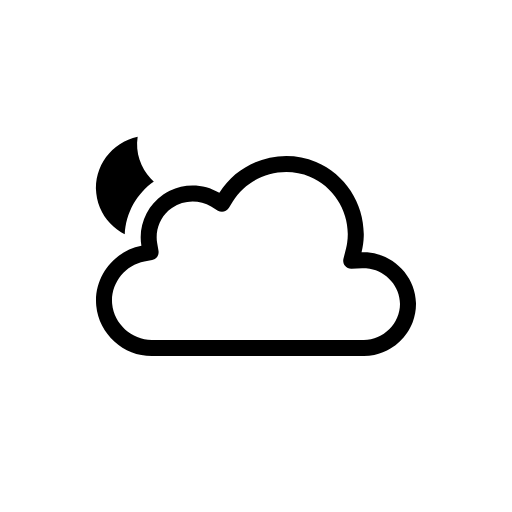
t = 0.00 s
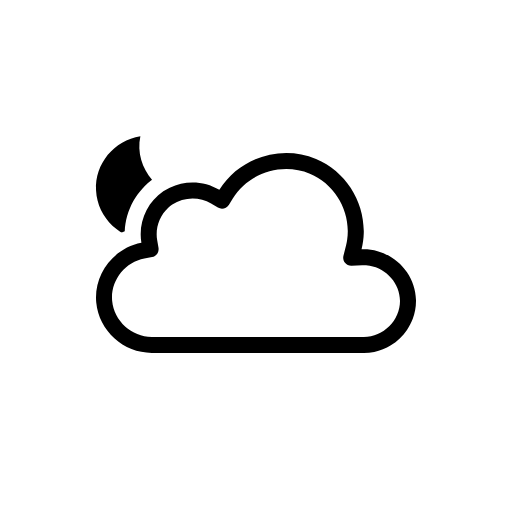
t = 0.52 s
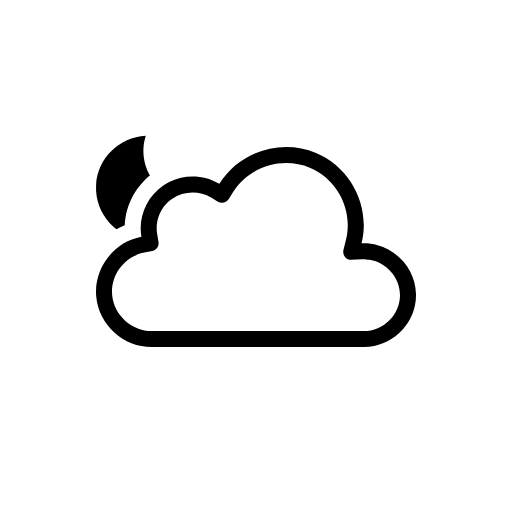
t = 0.98 s
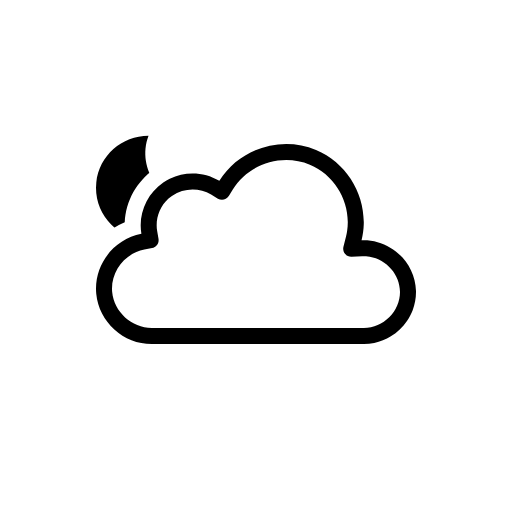
t = 1.50 s
t = 2.02 s: frame unchanged from t = 0.98 s, image omitted
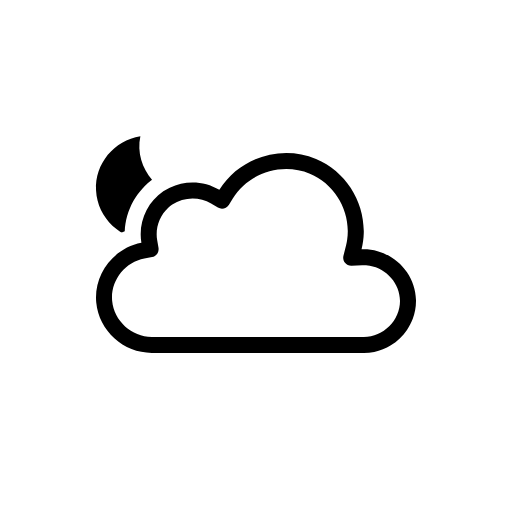
t = 2.48 s

The animated SVG that drew these frames (rendered in a browser with its animation timeline set to each time). Animation: 3 SMIL elements (animateTransform=3); one cycle of 3.00 s, repeats indefinitely.

<svg xmlns="http://www.w3.org/2000/svg" viewBox="0 0 128 128" fill="none">
<g id="partly-cloudy-night" clip-path="url(#clip0_2038_14014)">
<g id="Sky">
<g id="Mask group">
<mask id="mask0_2038_14014" maskUnits="userSpaceOnUse" x="0" y="0" width="128" height="128">
<g id="Cloud Mask">
<path id="Subtract" fill-rule="evenodd" clip-rule="evenodd" d="M128 0H0V128H128V0ZM37.9519 93H90.9752C100.227 93 107.998 85.353 107.998 76.0281C107.998 68.0217 102.305 61.3501 94.9248 59.5512C95.3619 49.9005 89.6744 40.6093 80.5509 36.7922C71.1071 32.8411 60.0664 35.6119 53.5305 43.2384C48.5702 41.5956 42.9815 42.2957 38.5741 45.2907C34.1459 48.2998 31.4305 53.2809 31.1846 58.5379C24.0633 61.463 19.3278 68.8506 20.0776 76.7839C20.942 85.9295 28.8285 93.0018 37.9519 93Z" fill="white" />
<animateTransform attributeName="transform" type="translate" values="0 0;0 -0.0933;0 -0.3875;0 -0.8783;0 -1.5;0 -2.1217;0 -2.6125;0 -2.9067;0 -3;0 -2.9067;0 -2.6125;0 -2.1217;0 -1.5;0 -0.8783;0 -0.3875;0 -0.0933;0 0" dur="3s" repeatCount="indefinite" calcMode="linear" /></g>
</mask>
<g mask="url(#mask0_2038_14014)">
<g id="Moon">
<path id="Moon_2" d="M35.766 34C29.1498 34.714 24 40.241 24 46.9586C24 54.1608 29.918 60 37.2177 60C43.371 60 48.5267 55.8459 50 50.2293C41.2173 51.171 33.4773 42.7199 35.766 34Z" fill="black" />
<animateTransform attributeName="transform" type="rotate" values="-6 37 47;-5.6266 37 47;-4.4501 37 47;-2.4868 37 47;0 37 47;2.4868 37 47;4.4501 37 47;5.6266 37 47;6 37 47;5.6266 37 47;4.4501 37 47;2.4868 37 47;0 37 47;-2.4868 37 47;-4.4501 37 47;-5.6266 37 47;-6 37 47" dur="3s" repeatCount="indefinite" calcMode="linear" /></g>
</g>
</g>
<g id="Clouds">
<g id="Cloud">
<path id="Cloud_2" fill-rule="evenodd" clip-rule="evenodd" d="M54.8371 48.2115C51.0739 45.9483 46.3457 45.7826 42.4415 47.6664C41.8837 47.9355 41.3428 48.2465 40.8239 48.5991C36.6826 51.4133 34.4998 56.5151 35.3499 61.454C28.3907 62.7689 23.3936 69.3412 24.0614 76.4076C24.7293 83.474 30.8678 89.0011 37.9519 89C37.9516 89 37.9522 89 37.9519 89H90.9767C91.8608 89 92.7273 88.908 93.5669 88.7333C95.0531 88.4239 96.4547 87.855 97.7196 87.0774C99.3131 86.0979 100.689 84.787 101.744 83.2465C102.32 82.4049 102.801 81.4947 103.168 80.5324C103.705 79.125 104 77.6063 104 76.0281C104 75.9138 103.998 75.7997 103.995 75.6861C103.84 69.9006 99.7434 65.0366 94.3906 63.5447C93.1158 63.1894 91.7697 63.0253 90.3886 63.0856C90.7211 61.752 90.9017 60.4069 90.9409 59.0706C91.1716 51.1861 86.4764 43.6067 79.0085 40.4823C70.2648 36.824 59.8274 40.138 54.8371 48.2115ZM90.9767 84.9973C95.8649 84.9973 100 80.8788 100 76.0281C100 71.6531 96.6498 67.9178 92.4216 67.2003C92.1196 67.1491 91.8131 67.1132 91.503 67.0937C91.1929 67.0741 90.8793 67.0708 90.5629 67.0846L87.8866 67.2014C87.2562 67.229 86.6497 66.9571 86.2505 66.4681C85.8513 65.979 85.7062 65.3301 85.859 64.7174L86.5076 62.1165C86.6209 61.6622 86.7117 61.206 86.7808 60.7491C87.8172 53.8959 83.9585 46.8917 77.4656 44.1752C70.5246 41.2712 62.1884 43.9274 58.239 50.3171L57.2003 51.9975C57.2001 51.998 57.1998 51.9984 57.1995 51.9989C56.6234 52.9294 55.4069 53.2241 54.4692 52.6602L52.7767 51.6424C49.8116 49.8592 45.9319 49.9664 43.071 51.9105C42.7147 52.1526 42.3793 52.4199 42.0664 52.7088C39.8756 54.7312 38.7824 57.8152 39.2918 60.7745L39.6259 62.7154C39.626 62.7158 39.626 62.7162 39.6261 62.7166C39.8107 63.7928 39.0991 64.8185 38.0269 65.0216C38.0266 65.0217 38.0271 65.0216 38.0269 65.0216L36.092 65.3872C31.1413 66.3226 27.5724 71.0449 28.0437 76.0307C28.5152 81.0199 32.9092 84.9983 37.9519 84.9973H90.9767Z" fill="black" />
</g>
<animateTransform attributeName="transform" type="translate" values="0 0;0 -0.0933;0 -0.3875;0 -0.8783;0 -1.5;0 -2.1217;0 -2.6125;0 -2.9067;0 -3;0 -2.9067;0 -2.6125;0 -2.1217;0 -1.5;0 -0.8783;0 -0.3875;0 -0.0933;0 0" dur="3s" repeatCount="indefinite" calcMode="linear" /></g>
</g>
</g>
<defs>
<clipPath id="clip0_2038_14014">
<rect width="128" height="128" fill="white" />
</clipPath>
</defs>
</svg>
